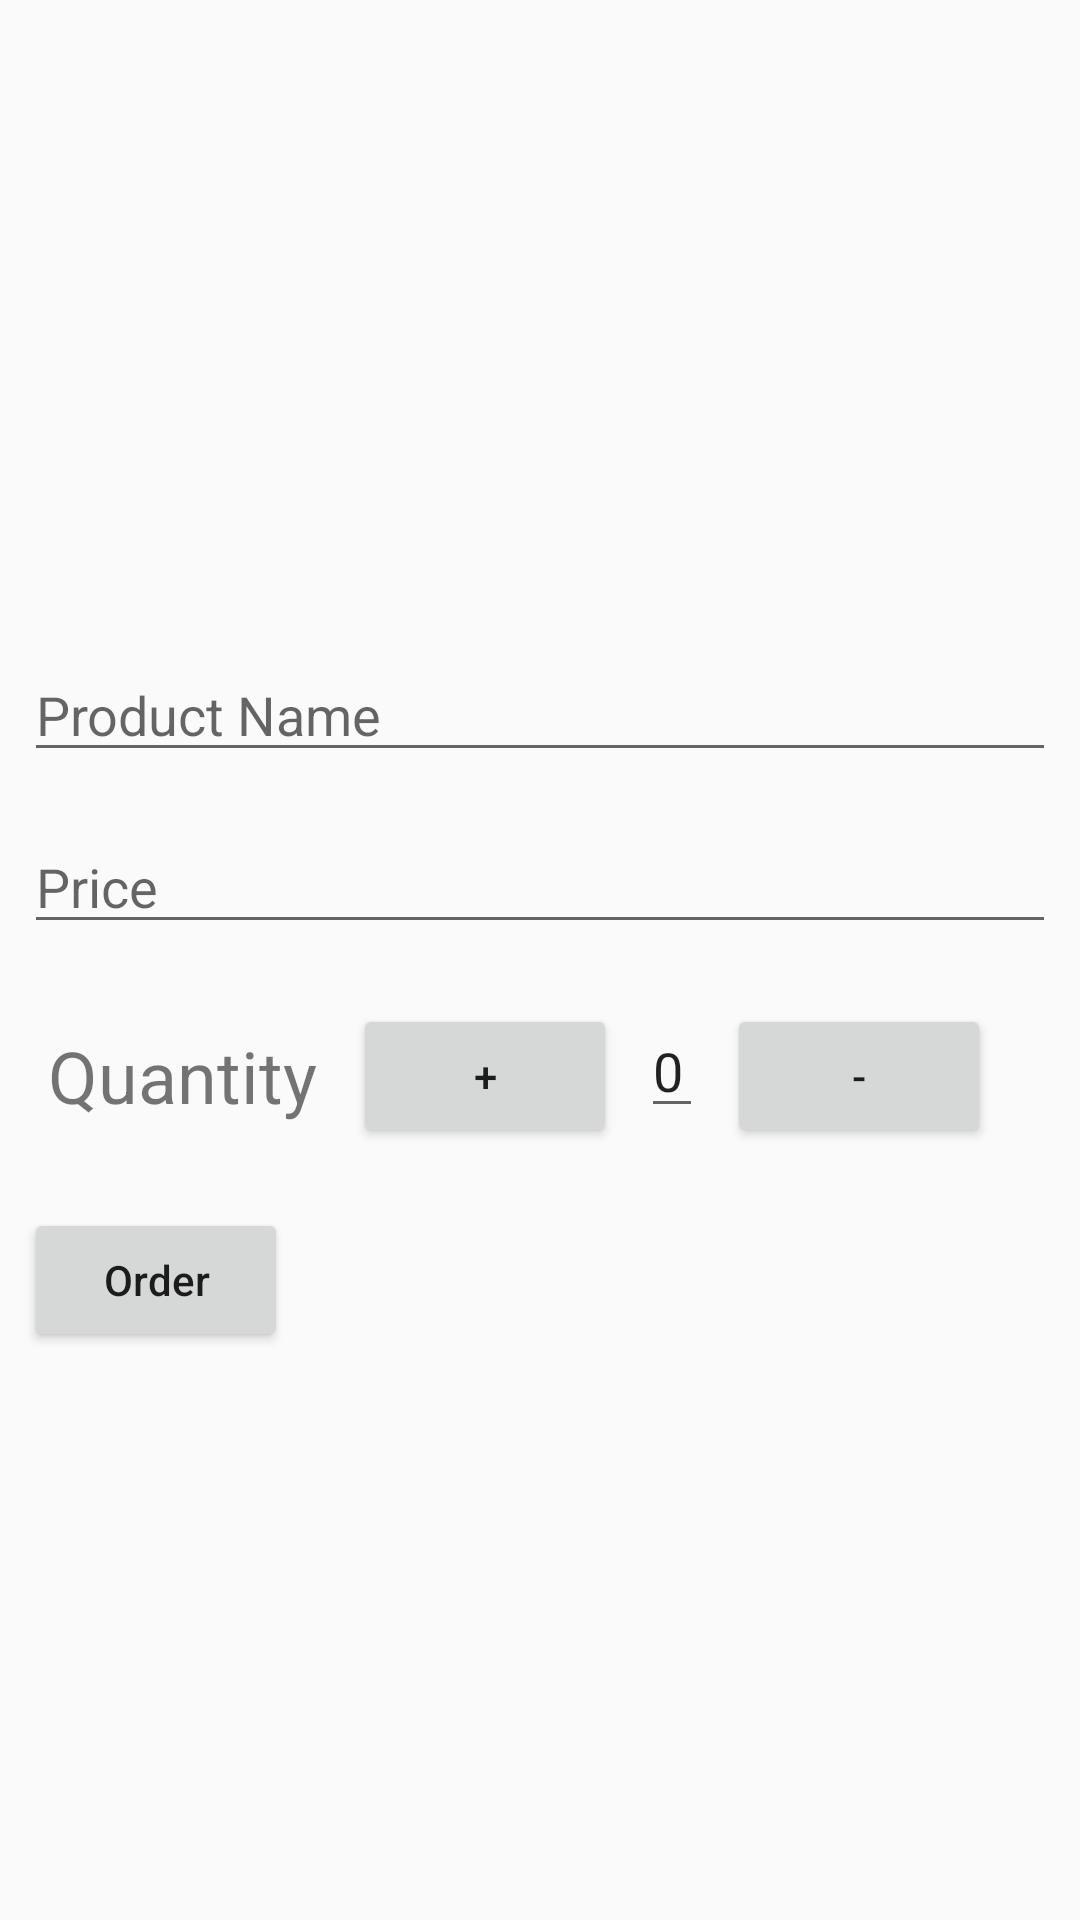

The Android layout XML behind this screen, and the referenced resources:
<!-- AndroidManifest.xml: application theme AppTheme -->
<!-- res/layout/activity_details.xml -->
<?xml version="1.0" encoding="utf-8"?>
<layout>

    <LinearLayout xmlns:android="http://schemas.android.com/apk/res/android"
        xmlns:tools="http://schemas.android.com/tools"
        android:layout_width="match_parent"
        android:layout_height="match_parent"
        android:orientation="vertical"
        tools:context="com.example.hppc.inventoryapp.DetailsActivity">

        <ImageView
            android:id="@+id/product_image_view"
            android:layout_width="match_parent"
            android:layout_height="200dp"
            android:layout_margin="4dp" />

        <EditText
            android:id="@+id/name_edit_text"
            style="@style/edit_text_style"
            android:hint="Product Name" />

        <EditText
            android:id="@+id/price_edit_text"
            style="@style/edit_text_style"
            android:hint="Price"
            android:inputType="number" />

        <LinearLayout
            android:layout_width="match_parent"
            android:layout_height="wrap_content"
            android:layout_margin="8dp"
            android:orientation="horizontal">

            <TextView
                android:layout_width="wrap_content"
                android:layout_height="wrap_content"
                android:layout_margin="8dp"
                android:text="Quantity"
                android:textSize="24dp" />

            <Button
                android:id="@+id/qty_plus_button"
                style="@style/plus_minus_button_style"
                android:text="+" />

            <EditText
                android:id="@+id/quantity_edit_text"
                android:layout_width="wrap_content"
                android:layout_height="wrap_content"
                android:layout_margin="4dp"
                android:inputType="number"
                android:text="0" />

            <Button
                android:id="@+id/qty_minus_button"
                style="@style/plus_minus_button_style"
                android:text="-" />

        </LinearLayout>

        <LinearLayout
            android:layout_width="match_parent"
            android:layout_height="wrap_content"
            android:orientation="horizontal">

            <Button
                android:id="@+id/order_button"
                style="@style/order_delete_button_style"
                android:text="Order" />

            <Button
                android:id="@+id/delet_button"
                style="@style/order_delete_button_style"
                android:text="Delete"
                android:visibility="gone" />

        </LinearLayout>
    </LinearLayout>


</layout>
<!-- resources referenced by this layout -->
<resources>
  <style name="edit_text_style">
          <item name="android:layout_width">match_parent</item>
          <item name="android:layout_height">wrap_content</item>
          <item name="android:layout_margin">8dp</item>
      </style>
  <style name="order_delete_button_style">
          <item name="android:layout_width">wrap_content</item>
          <item name="android:layout_height">wrap_content</item>
          <item name="android:layout_margin">8dp</item>
          <item name="android:textAllCaps">false</item>
      </style>
  <style name="plus_minus_button_style">
          <item name="android:layout_width">wrap_content</item>
          <item name="android:layout_height">wrap_content</item>
          <item name="android:layout_margin">4dp</item>
      </style>
  <style name="AppTheme" parent="Theme.AppCompat.Light.DarkActionBar">
          
          <item name="colorPrimary">@color/colorPrimary</item>
          <item name="colorPrimaryDark">@color/colorPrimaryDark</item>
          <item name="colorAccent">@color/colorAccent</item>
      </style>
  <!-- not gathered from this repository: default colours our renderer supplied (Android Studio template values) -->
  <color name="colorPrimary">#FF6200EE</color>
  <color name="colorPrimaryDark">#FF3700B3</color>
  <color name="colorAccent">#FF03DAC5</color>
</resources>
